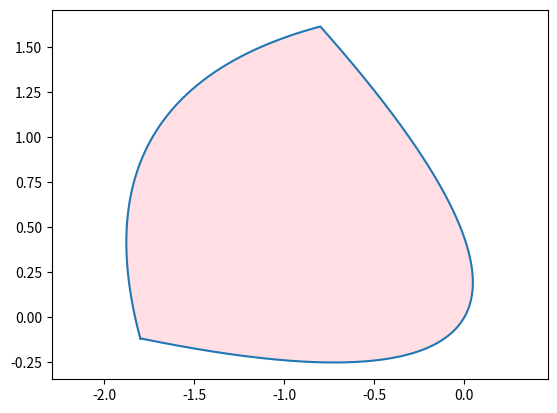

Here is the Python script that generated this plot:
#!/usr/bin/env python3

import numpy as np
import matplotlib.pyplot as plt


def pedal(x, a1, a2):
    y1 = a1 * x ** 2
    y2 = -a2 * x ** 2 + a1 + a2
    x_concat = np.concatenate([x, x[::-1]])
    y_concat = np.concatenate([y1, y2[::-1]])
    return x_concat, y_concat


def rotate(x, y, theta):
    x_rotated = x * np.cos(theta) - y * np.sin(theta)
    y_rotated = x * np.sin(theta) + y * np.cos(theta)
    return x_rotated, y_rotated


if __name__ == '__main__':
    N = 1000
    a1 = 1.5
    a2 = 0.5

    x_orig = np.linspace(-1, 1, N)
    x_pedal, y_pedal = pedal(x_orig, a1, a2)
    x_rotated, y_rotated = rotate(x_pedal, y_pedal, np.pi / 3)

    plt.plot(x_rotated, y_rotated)
    plt.fill(x_rotated, y_rotated, color='pink', alpha=0.5)
    plt.axis('equal')
    plt.show()
